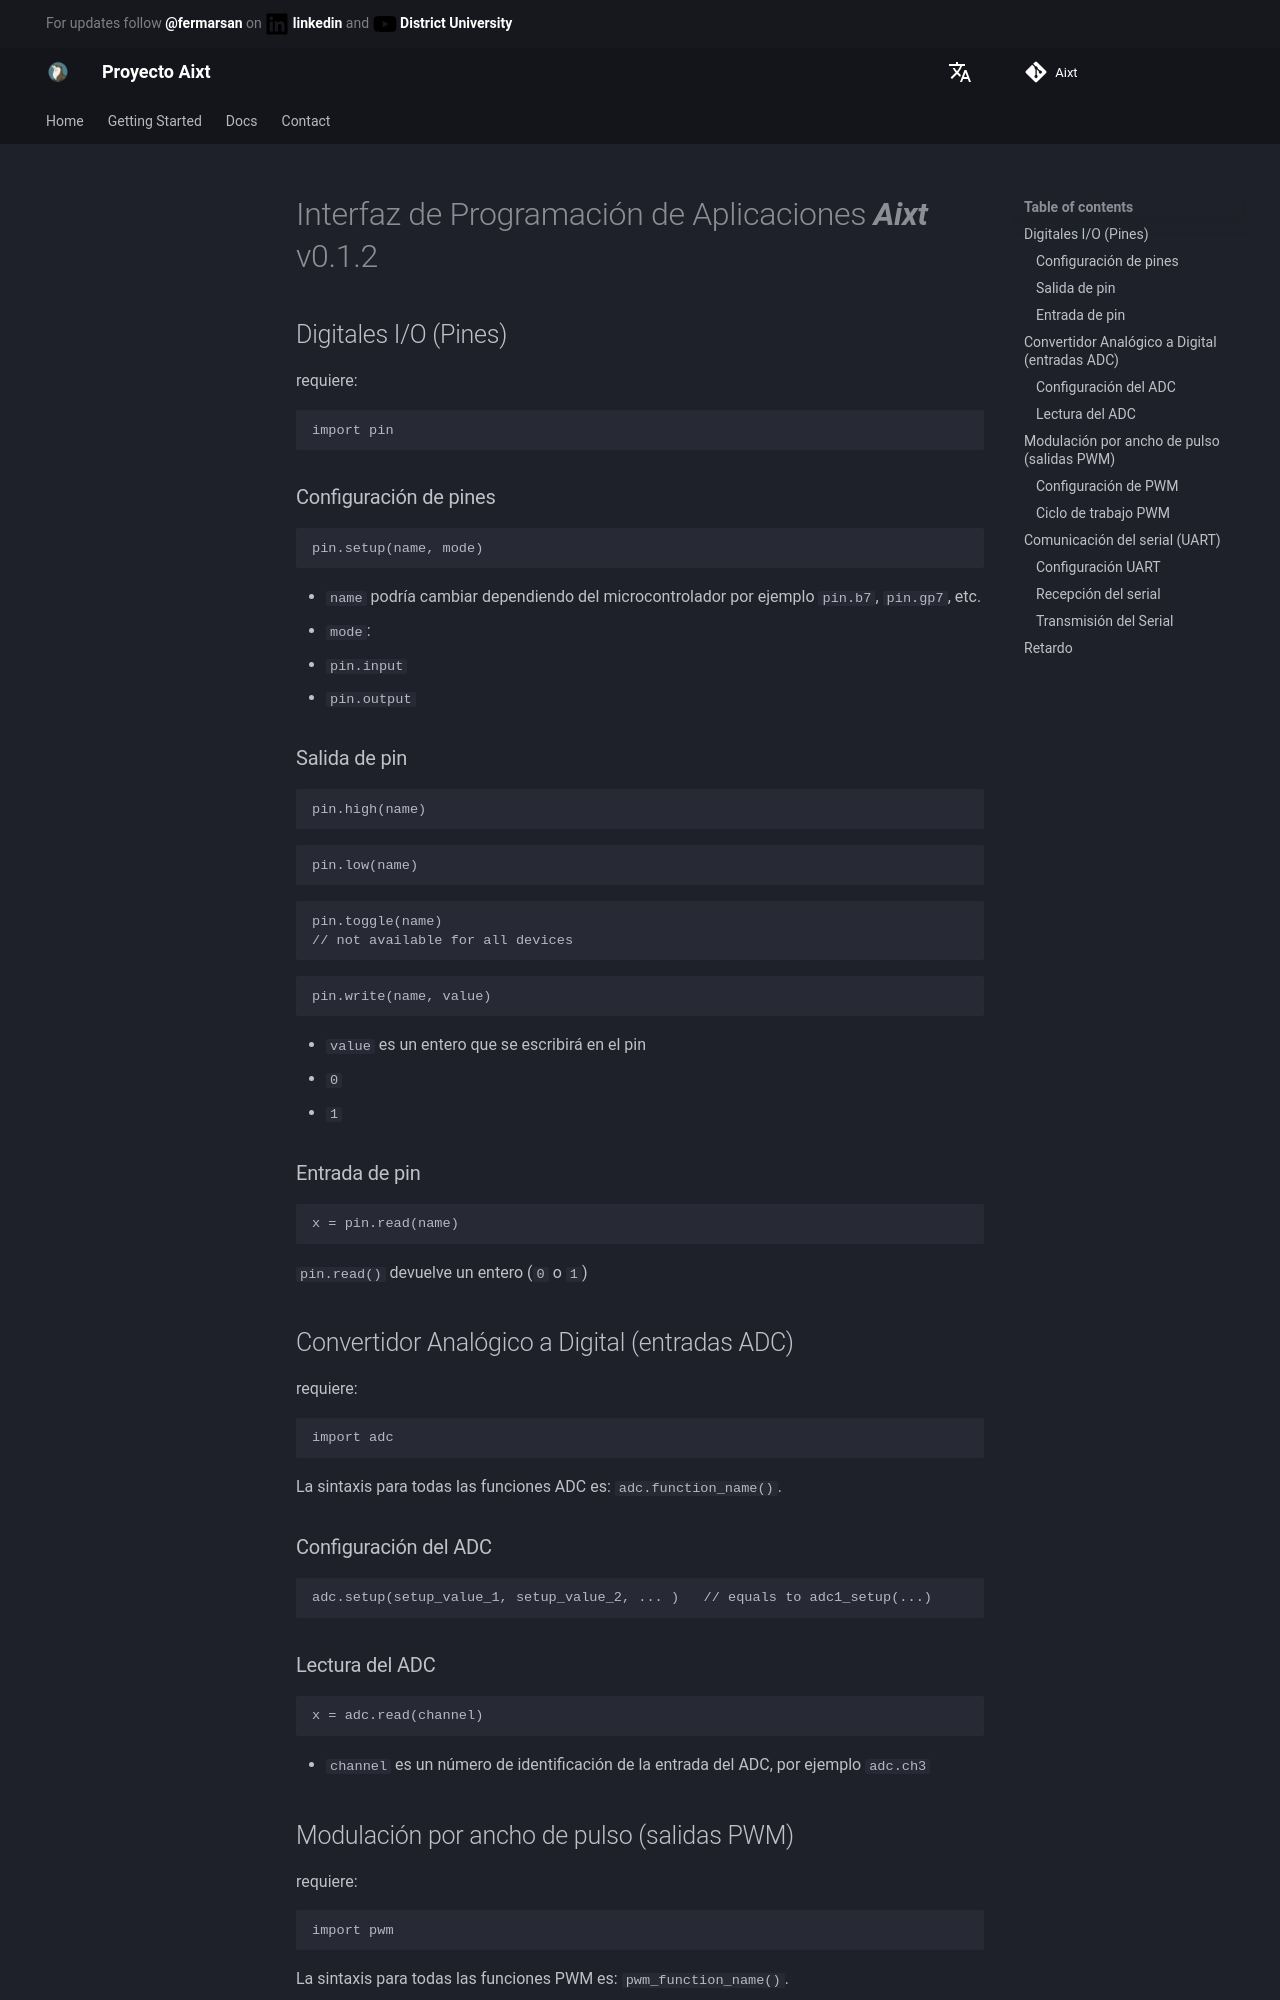

repository: ProyectoAixt/Proyect_aixt · page: ES/API/index.html · generator: mkdocs

# Interfaz de Programación de Aplicaciones **_Aixt_** v0.1.2

## Digitales I/O (Pines)
requiere:
```v
import pin
```

### Configuración de pines
```v
pin.setup(name, mode)
```
- `name` podría cambiar dependiendo del microcontrolador por ejemplo `pin.b7`, `pin.gp7`, etc.
- `mode`:
  - `pin.input`
  - `pin.output`

### Salida de pin
```v
pin.high(name)
```

```v
pin.low(name)
```

```v
pin.toggle(name)    
// not available for all devices
```

```v
pin.write(name, value)
```
- `value` es un entero que se escribirá en el pin
  - `0`
  - `1`


### Entrada de pin
```v
x = pin.read(name)
```
`pin.read()` devuelve un entero (`0` o `1`)

## Convertidor Analógico a Digital (entradas ADC)
requiere:
```v
import adc
```

La sintaxis para todas las funciones ADC es: `adc.function_name()`.


### Configuración del ADC
```v
adc.setup(setup_value_1, setup_value_2, ... )   // equals to adc1_setup(...)
```

### Lectura del ADC
```v
x = adc.read(channel)
```
- `channel` es un número de identificación de la entrada del ADC, por ejemplo `adc.ch3`


## Modulación por ancho de pulso (salidas PWM)
requiere:
```v
import pwm
```

La sintaxis para todas las funciones PWM es: `pwm_function_name()`.

### Configuración de PWM
```v
pwm_setup(setup_value_1, setup_value_2, ... )  //or just pwm.setup(...)
```

### Ciclo de trabajo PWM
```v
pwm.write(channel, duty)  //or pwm1_duty(duty)
```

- `duty` es el ciclo de trabajo (número de 8 bits en la mayoría de los dispositivos)
- `channel` es el nombre de la salida o del canal, por ejemplo `pwm.ch1`


## Comunicación del serial (UART)
requiere:
```v
import uart
```

El UART predeterminado puede variar según la placa o el microcontrolador; consulte la documentación específica. La sintaxis de la mayoría de las funciones UART es:`uartx.function_name()`, donde representa `x` l número de identificación si hay varios UART. Puede omitir el `x` para referirse al primer UART, el predeterminado, o si solo tiene uno.  

### Configuración UART

```v
uart.setup(baud_rate)   // the same of uart1_setup(baud_rate)
```
- `baud_rate` configurar la velocidad de comunicación
